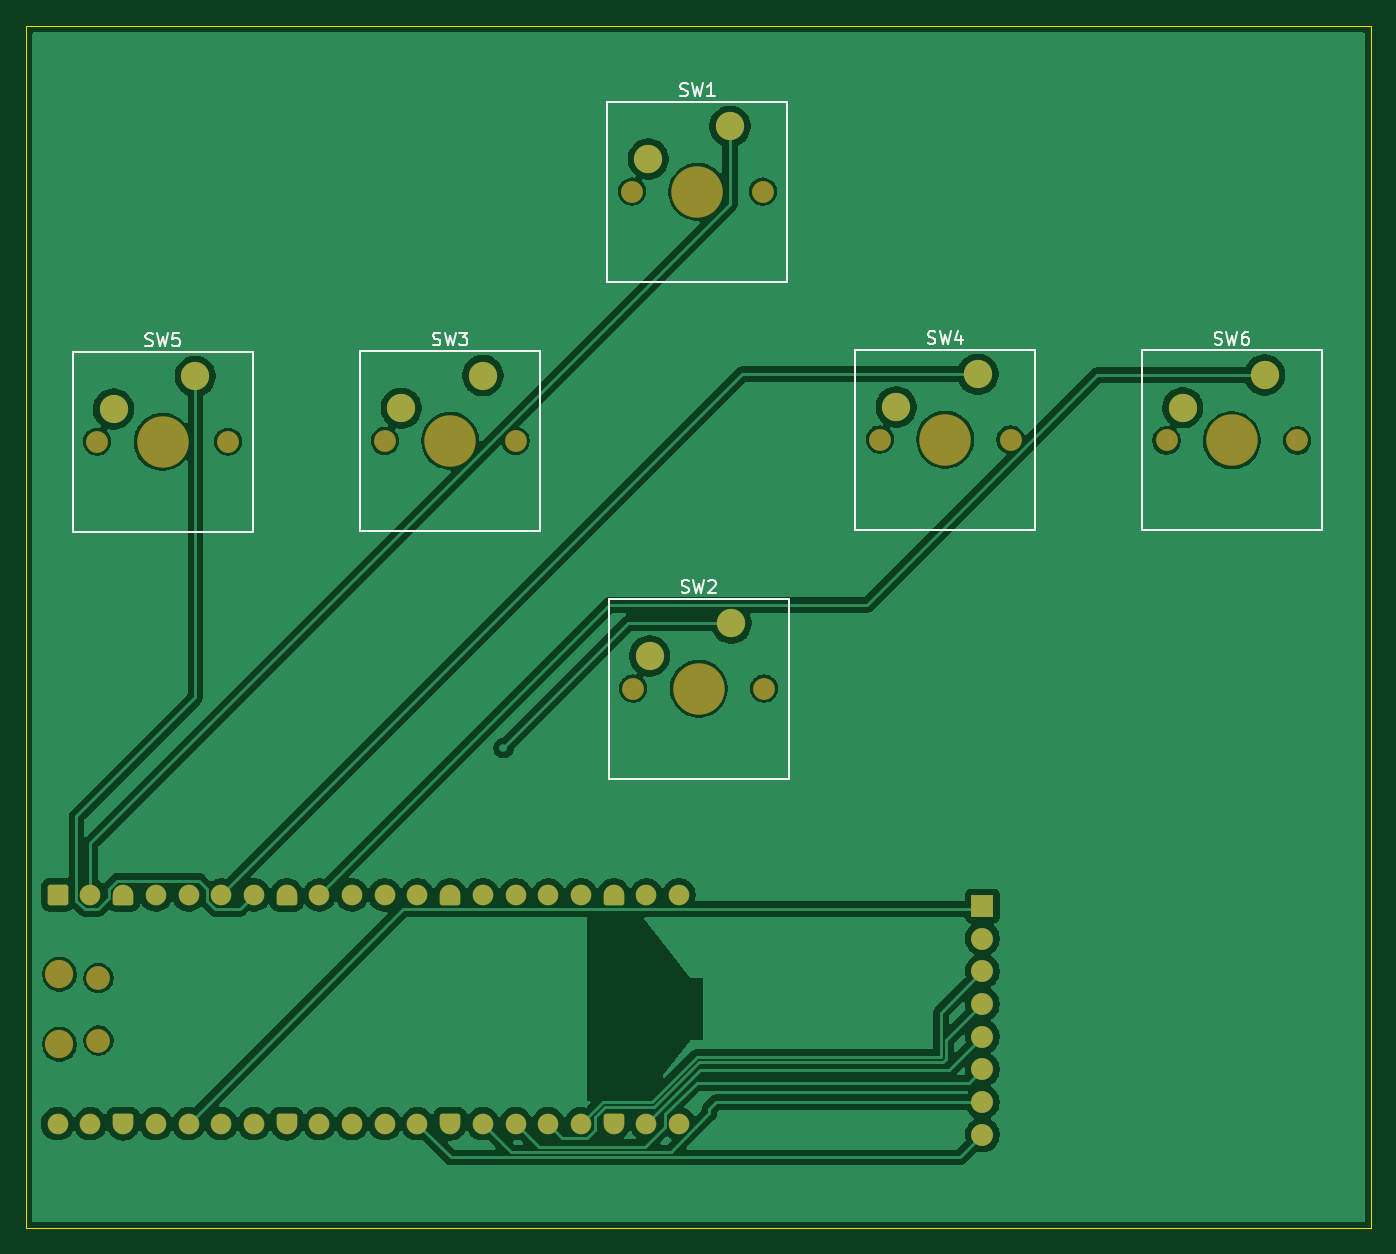
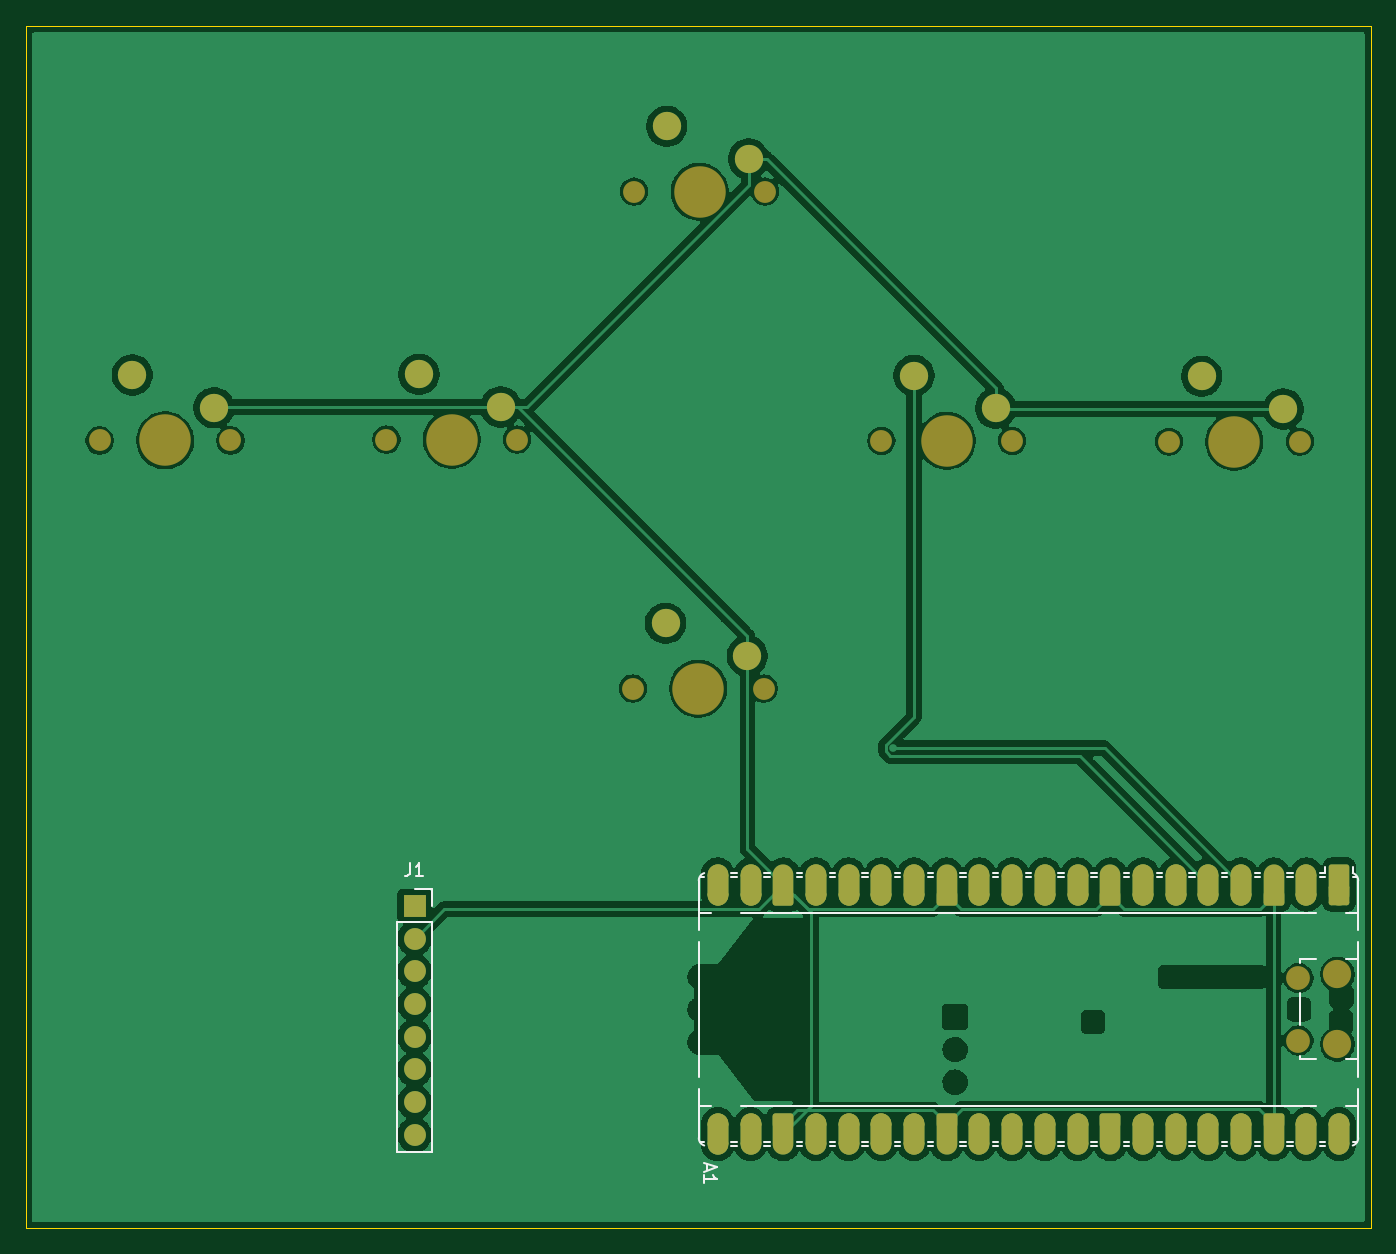
Circuit board: 9 layer files. Board 104.5 x 93.4 mm.
- bottom_copper: Pocket_Gaming_Console-B_Cu.gbr (139206 bytes)
- bottom_mask: Pocket_Gaming_Console-B_Mask.gbr (8163 bytes)
- paste: Pocket_Gaming_Console-B_Paste.gbr (466 bytes)
- bottom_silk: Pocket_Gaming_Console-B_Silkscreen.gbr (7400 bytes)
- outline: Pocket_Gaming_Console-Edge_Cuts.gbr (620 bytes)
- top_copper: Pocket_Gaming_Console-F_Cu.gbr (128373 bytes)
- top_mask: Pocket_Gaming_Console-F_Mask.gbr (5207 bytes)
- paste: Pocket_Gaming_Console-F_Paste.gbr (466 bytes)
- top_silk: Pocket_Gaming_Console-F_Silkscreen.gbr (11883 bytes)

=== bottom_copper: Pocket_Gaming_Console-B_Cu.gbr (139206 bytes, source omitted) ===
=== bottom_mask: Pocket_Gaming_Console-B_Mask.gbr (8163 bytes, source omitted) ===
=== paste: Pocket_Gaming_Console-B_Paste.gbr ===
%TF.GenerationSoftware,KiCad,Pcbnew,10.0.6*%
%TF.CreationDate,2026-10-31T15:14:31+05:30*%
%TF.ProjectId,Pocket_Gaming_Console,506f636b-6574-45f4-9761-6d696e675f43,rev?*%
%TF.SameCoordinates,Original*%
%TF.FileFunction,Paste,Bot*%
%TF.FilePolarity,Positive*%
%FSLAX46Y46*%
G04 Gerber Fmt 4.6, Leading zero omitted, Abs format (unit mm)*
G04 Created by KiCad (PCBNEW 10.0.6) date 2026-10-31 15:14:31*
%MOMM*%
%LPD*%
G01*
G04 APERTURE LIST*
G04 APERTURE END LIST*
M02*

=== bottom_silk: Pocket_Gaming_Console-B_Silkscreen.gbr (7400 bytes, source omitted) ===
=== outline: Pocket_Gaming_Console-Edge_Cuts.gbr ===
%TF.GenerationSoftware,KiCad,Pcbnew,10.0.6*%
%TF.CreationDate,2026-10-31T15:14:31+05:30*%
%TF.ProjectId,Pocket_Gaming_Console,506f636b-6574-45f4-9761-6d696e675f43,rev?*%
%TF.SameCoordinates,Original*%
%TF.FileFunction,Profile,NP*%
%FSLAX46Y46*%
G04 Gerber Fmt 4.6, Leading zero omitted, Abs format (unit mm)*
G04 Created by KiCad (PCBNEW 10.0.6) date 2026-10-31 15:14:31*
%MOMM*%
%LPD*%
G01*
G04 APERTURE LIST*
%TA.AperFunction,Profile*%
%ADD10C,0.050000*%
%TD*%
G04 APERTURE END LIST*
D10*
X64900000Y-29900000D02*
X169400000Y-29900000D01*
X169400000Y-123300000D01*
X64900000Y-123300000D01*
X64900000Y-29900000D01*
M02*

=== top_copper: Pocket_Gaming_Console-F_Cu.gbr (128373 bytes, source omitted) ===
=== top_mask: Pocket_Gaming_Console-F_Mask.gbr ===
%TF.GenerationSoftware,KiCad,Pcbnew,10.0.6*%
%TF.CreationDate,2026-10-31T15:14:31+05:30*%
%TF.ProjectId,Pocket_Gaming_Console,506f636b-6574-45f4-9761-6d696e675f43,rev?*%
%TF.SameCoordinates,Original*%
%TF.FileFunction,Soldermask,Top*%
%TF.FilePolarity,Negative*%
%FSLAX46Y46*%
G04 Gerber Fmt 4.6, Leading zero omitted, Abs format (unit mm)*
G04 Created by KiCad (PCBNEW 10.0.6) date 2026-10-31 15:14:31*
%MOMM*%
%LPD*%
G01*
G04 APERTURE LIST*
G04 Aperture macros list*
%AMRoundRect*
0 Rectangle with rounded corners*
0 $1 Rounding radius*
0 $2 $3 $4 $5 $6 $7 $8 $9 X,Y pos of 4 corners*
0 Add a 4 corners polygon primitive as box body*
4,1,4,$2,$3,$4,$5,$6,$7,$8,$9,$2,$3,0*
0 Add four circle primitives for the rounded corners*
1,1,$1+$1,$2,$3*
1,1,$1+$1,$4,$5*
1,1,$1+$1,$6,$7*
1,1,$1+$1,$8,$9*
0 Add four rect primitives between the rounded corners*
20,1,$1+$1,$2,$3,$4,$5,0*
20,1,$1+$1,$4,$5,$6,$7,0*
20,1,$1+$1,$6,$7,$8,$9,0*
20,1,$1+$1,$8,$9,$2,$3,0*%
%AMFreePoly0*
4,1,37,0.603843,0.796157,0.639018,0.796157,0.711114,0.766294,0.766294,0.711114,0.796157,0.639018,0.796157,0.603843,0.800000,0.600000,0.800000,-0.600000,0.796157,-0.603843,0.796157,-0.639018,0.766294,-0.711114,0.711114,-0.766294,0.639018,-0.796157,0.603843,-0.796157,0.600000,-0.800000,0.000000,-0.800000,0.000000,-0.796148,-0.078414,-0.796148,-0.232228,-0.765552,-0.377117,-0.705537,
-0.507515,-0.618408,-0.618408,-0.507515,-0.705537,-0.377117,-0.765552,-0.232228,-0.796148,-0.078414,-0.796148,0.078414,-0.765552,0.232228,-0.705537,0.377117,-0.618408,0.507515,-0.507515,0.618408,-0.377117,0.705537,-0.232228,0.765552,-0.078414,0.796148,0.000000,0.796148,0.000000,0.800000,0.600000,0.800000,0.603843,0.796157,0.603843,0.796157,$1*%
%AMFreePoly1*
4,1,37,0.000000,0.796148,0.078414,0.796148,0.232228,0.765552,0.377117,0.705537,0.507515,0.618408,0.618408,0.507515,0.705537,0.377117,0.765552,0.232228,0.796148,0.078414,0.796148,-0.078414,0.765552,-0.232228,0.705537,-0.377117,0.618408,-0.507515,0.507515,-0.618408,0.377117,-0.705537,0.232228,-0.765552,0.078414,-0.796148,0.000000,-0.796148,0.000000,-0.800000,-0.600000,-0.800000,
-0.603843,-0.796157,-0.639018,-0.796157,-0.711114,-0.766294,-0.766294,-0.711114,-0.796157,-0.639018,-0.796157,-0.603843,-0.800000,-0.600000,-0.800000,0.600000,-0.796157,0.603843,-0.796157,0.639018,-0.766294,0.711114,-0.711114,0.766294,-0.639018,0.796157,-0.603843,0.796157,-0.600000,0.800000,0.000000,0.800000,0.000000,0.796148,0.000000,0.796148,$1*%
G04 Aperture macros list end*
%ADD10C,1.700000*%
%ADD11C,4.000000*%
%ADD12C,2.200000*%
%ADD13C,1.850000*%
%ADD14RoundRect,0.200000X-0.600000X0.600000X-0.600000X-0.600000X0.600000X-0.600000X0.600000X0.600000X0*%
%ADD15C,1.600000*%
%ADD16FreePoly0,270.000000*%
%ADD17FreePoly1,270.000000*%
%ADD18R,1.700000X1.700000*%
G04 APERTURE END LIST*
D10*
%TO.C,SW1*%
X111980000Y-42780000D03*
D11*
X117060000Y-42780000D03*
D10*
X122140000Y-42780000D03*
D12*
X119600000Y-37700000D03*
X113250000Y-40240000D03*
%TD*%
%TO.C,A1*%
X67510000Y-103565000D03*
D13*
X70540000Y-103865000D03*
X70540000Y-108715000D03*
D12*
X67510000Y-109015000D03*
D14*
X67380000Y-97400000D03*
D15*
X69920000Y-97400000D03*
D16*
X72460000Y-97400000D03*
D15*
X75000000Y-97400000D03*
X77540000Y-97400000D03*
X80080000Y-97400000D03*
X82620000Y-97400000D03*
D16*
X85160000Y-97400000D03*
D15*
X87700000Y-97400000D03*
X90240000Y-97400000D03*
X92780000Y-97400000D03*
X95320000Y-97400000D03*
D16*
X97860000Y-97400000D03*
D15*
X100400000Y-97400000D03*
X102940000Y-97400000D03*
X105480000Y-97400000D03*
X108020000Y-97400000D03*
D16*
X110560000Y-97400000D03*
D15*
X113100000Y-97400000D03*
X115640000Y-97400000D03*
X115640000Y-115180000D03*
X113100000Y-115180000D03*
D17*
X110560000Y-115180000D03*
D15*
X108020000Y-115180000D03*
X105480000Y-115180000D03*
X102940000Y-115180000D03*
X100400000Y-115180000D03*
D17*
X97860000Y-115180000D03*
D15*
X95320000Y-115180000D03*
X92780000Y-115180000D03*
X90240000Y-115180000D03*
X87700000Y-115180000D03*
D17*
X85160000Y-115180000D03*
D15*
X82620000Y-115180000D03*
X80080000Y-115180000D03*
X77540000Y-115180000D03*
X75000000Y-115180000D03*
D17*
X72460000Y-115180000D03*
D15*
X69920000Y-115180000D03*
X67380000Y-115180000D03*
%TD*%
D10*
%TO.C,SW5*%
X70440000Y-62200000D03*
D11*
X75520000Y-62200000D03*
D10*
X80600000Y-62200000D03*
D12*
X78060000Y-57120000D03*
X71710000Y-59660000D03*
%TD*%
D10*
%TO.C,SW4*%
X131230000Y-62040000D03*
D11*
X136310000Y-62040000D03*
D10*
X141390000Y-62040000D03*
D12*
X138850000Y-56960000D03*
X132500000Y-59500000D03*
%TD*%
D10*
%TO.C,SW6*%
X153500000Y-62100000D03*
D11*
X158580000Y-62100000D03*
D10*
X163660000Y-62100000D03*
D12*
X161120000Y-57020000D03*
X154770000Y-59560000D03*
%TD*%
D10*
%TO.C,SW3*%
X92780000Y-62140000D03*
D11*
X97860000Y-62140000D03*
D10*
X102940000Y-62140000D03*
D12*
X100400000Y-57060000D03*
X94050000Y-59600000D03*
%TD*%
D10*
%TO.C,SW2*%
X112080000Y-81380000D03*
D11*
X117160000Y-81380000D03*
D10*
X122240000Y-81380000D03*
D12*
X119700000Y-76300000D03*
X113350000Y-78840000D03*
%TD*%
D18*
%TO.C,J1*%
X139200000Y-98260000D03*
D10*
X139200000Y-100800000D03*
X139200000Y-103340000D03*
X139200000Y-105880000D03*
X139200000Y-108420000D03*
X139200000Y-110960000D03*
X139200000Y-113500000D03*
X139200000Y-116040000D03*
%TD*%
M02*

=== paste: Pocket_Gaming_Console-F_Paste.gbr ===
%TF.GenerationSoftware,KiCad,Pcbnew,10.0.6*%
%TF.CreationDate,2026-10-31T15:14:31+05:30*%
%TF.ProjectId,Pocket_Gaming_Console,506f636b-6574-45f4-9761-6d696e675f43,rev?*%
%TF.SameCoordinates,Original*%
%TF.FileFunction,Paste,Top*%
%TF.FilePolarity,Positive*%
%FSLAX46Y46*%
G04 Gerber Fmt 4.6, Leading zero omitted, Abs format (unit mm)*
G04 Created by KiCad (PCBNEW 10.0.6) date 2026-10-31 15:14:31*
%MOMM*%
%LPD*%
G01*
G04 APERTURE LIST*
G04 APERTURE END LIST*
M02*

=== top_silk: Pocket_Gaming_Console-F_Silkscreen.gbr (11883 bytes, source omitted) ===
